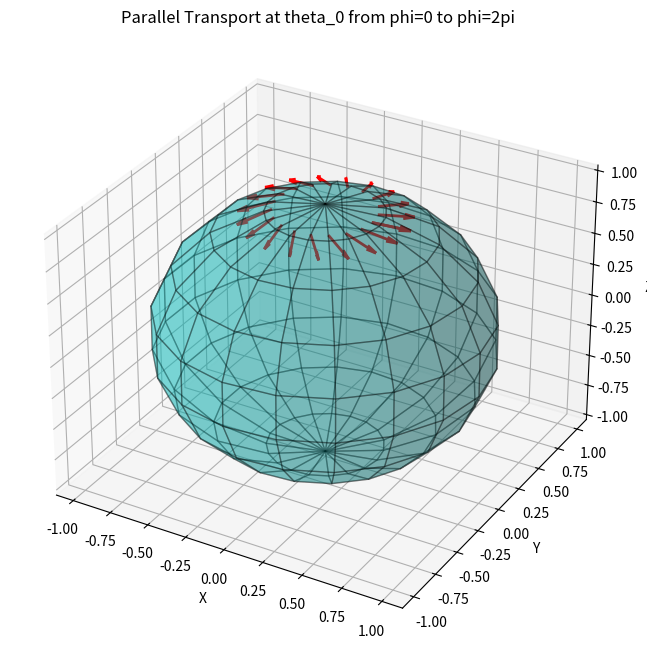

This figure's Python source:
import numpy as np
import matplotlib.pyplot as plt
from mpl_toolkits.mplot3d import Axes3D
import math

#used chatgpt to help with coding

#a, b, c will be x, y, z for cartesian, r, theta, z for cylindrical, r, theta, phi for spherical where theta is the azimuthal angle
#frombasis and tobasis will be written as cart, sph, or cyl
def switchbasis(a, b, c, frombasis, tobasis):
    result = [a,b,c]
    if frombasis == "cart" and tobasis== "cart":
        result = [a,b,c]
    if frombasis == "cart" and tobasis == "sph":
        result = [(a**2 + b**2 + c**2)**0.5, math.atan(((a**2 + b**2)**0.5)/c), math.atan(b/a)]
    if frombasis == "cart" and tobasis == "cyl":
        result = [(a**2 + b**2)**0.5, math.atan(b/a), c]
    if frombasis == "sph" and tobasis == "cart":
        result = [a*math.sin(b)*math.cos(c), a*math.sin(b)*math.sin(c), a*math.cos(b)]
    if frombasis == "sph" and tobasis == "sph":
        result = [a,b,c]
    if frombasis == "sph" and tobasis == "cyl":
        result = [a*math.sin(b), c, a*math.cos(b)]
    if frombasis == "cyl" and tobasis == "cart":
        result = [a*math.cos(b), a*math.sin(b), c]
    if frombasis == "cyl" and tobasis == "sph":
        result = [(a**2 + c**2)**0.5, np.atan(a/c), b]
    if frombasis == "cyl" and tobasis == "cyl":
        result = [a,b,c]
    return np.array(result)


#For part b
def compute_basis_vectors(theta, phi):
    e_r = np.array([np.sin(theta)*np.cos(phi), np.sin(theta)*np.sin(phi), np.cos(theta)])
    e_theta = np.array([np.cos(theta)*np.cos(phi), np.cos(theta)*np.sin(phi), -np.sin(theta)])
    e_phi = np.array([-np.sin(phi), np.cos(phi), 0])
    return e_r, e_theta, e_phi

'''
theta_vals = np.linspace(0, np.pi, 10)
phi_vals = np.linspace(0, 2*np.pi, 20)

fig = plt.figure(figsize=(8,8))
ax = fig.add_subplot(111, projection='3d')

u, v = np.mgrid[0:2*np.pi:20j, 0:np.pi:10j]
x = np.sin(v) * np.cos(u)
y = np.sin(v) * np.sin(u)
z = np.cos(v)
ax.plot_surface(x, y, z, color='c', alpha=0.3, edgecolor='k')

for theta in theta_vals:
    for phi in phi_vals:
        point = switchbasis(1, theta, phi, "sph", "cart")
        e_r, e_theta, e_phi = compute_basis_vectors(theta, phi)
        scale = 0.1
        ax.quiver(*point, *e_r * scale, color='r', linewidth=2, label='e_r' if (theta == theta_vals[0] and phi == phi_vals[0]) else "")
        ax.quiver(*point, *e_theta * scale, color='g', linewidth=2, label='e_theta' if (theta == theta_vals[0] and phi == phi_vals[0]) else "")
        ax.quiver(*point, *e_phi * scale, color='b', linewidth=2, label='e_phi' if (theta == theta_vals[0] and phi == phi_vals[0]) else "")


'''
#Part c) - You can't plot in spherical basis because pyplot works in cartesian, so you have to convert to cartesian first.


'''
#Part d)
def f(x, y):
    return x**2 + y**2 #sample function

x_vals = np.linspace(-2, 2, 20) #range for x values on plot
y_vals = np.linspace(-2, 2, 20) #range for y values on plot
X, Y = np.meshgrid(x_vals, y_vals)
Z = f(X, Y)

dZ_dx, dZ_dy = np.gradient(Z, x_vals, y_vals)

fig = plt.figure(figsize=(8, 8))
ax = fig.add_subplot(111, projection='3d')

ax.plot_surface(X, Y, Z, color='c', alpha=0.3, edgecolor='k')

for i in range(0, len(x_vals), 4):
    for j in range(0, len(y_vals), 4):
        x, y, z = X[i, j], Y[i, j], Z[i, j]
        dzdx, dzdy = dZ_dx[i, j], dZ_dy[i, j]

        normal = np.array([-dzdx, -dzdy, 1])
        normal /= np.linalg.norm(normal)

        t1 = np.array([1, 0, dzdx])
        t1 /= np.linalg.norm(t1)

        t2 = np.array([0, 1, dzdy])
        t2 /= np.linalg.norm(t2)

        scale = 0.3

        ax.quiver(x, y, z, *(normal * scale), color='r', label="Normal" if i == 0 and j == 0 else "")
        ax.quiver(x, y, z, *(t1 * scale), color='g', label="Tangent 1" if i == 0 and j == 0 else "")
        ax.quiver(x, y, z, *(t2 * scale), color='b', label="Tangent 2" if i == 0 and j == 0 else "")

ax.set_xlabel('X')
ax.set_ylabel('Y')
ax.set_zlabel('Z')
ax.set_title("Surface with Local Coordinate Frames")

handles, labels = ax.get_legend_handles_labels()
by_label = dict(zip(labels, handles))
ax.legend(by_label.values(), by_label.keys())

plt.show()
'''
'''
#Part e)
alphavar = 0.2
betavar = 0.1

fig = plt.figure(figsize=(8,8))
ax = fig.add_subplot(111, projection='3d')

#plotting the sphere
u, v = np.mgrid[0:2*np.pi:20j, 0:np.pi:10j]
x = np.sin(v) * np.cos(u)
y = np.sin(v) * np.sin(u)
z = np.cos(v)
ax.plot_surface(x, y, z, color='c', alpha=0.3, edgecolor='k')

basepoints = []
thetavalues = np.linspace(2, 5, 10)
for i in range(len(thetavalues)):
    newpoint = [1,thetavalues[i]*np.pi/10,0]
    basepoints.append(newpoint)
for i in range(len(basepoints)):
    e_r, e_theta, e_phi = compute_basis_vectors(basepoints[i][1], basepoints[i][2])
    vector = np.array([alphavar * e_theta[0] + betavar * e_phi[0], alphavar * e_theta[1] + betavar * e_phi[1], alphavar * e_theta[2] + betavar*e_phi[2]])
    basisconverted = switchbasis(basepoints[i][0],basepoints[i][1],basepoints[i][2], "sph", "cart")
    ax.quiver(*basisconverted, *vector, color='r', linewidth=2)


ax.set_xlabel('X')
ax.set_ylabel('Y')
ax.set_zlabel('Z')
ax.set_title("Parallel Transport phi=0")

plt.show()
'''

#part f)
alphavar = 0.2
betavar = 0.1
theta0 = 0.3

fig = plt.figure(figsize=(8,8))
ax = fig.add_subplot(111, projection='3d')

#plotting the sphere
u, v = np.mgrid[0:2*np.pi:20j, 0:np.pi:10j]
x = np.sin(v) * np.cos(u)
y = np.sin(v) * np.sin(u)
z = np.cos(v)
ax.plot_surface(x, y, z, color='c', alpha=0.3, edgecolor='k')

basepoints = []
phivalues = np.linspace(0, 2, 20)
for i in range(len(phivalues)):
    newpoint = [1,theta0,phivalues[i]*np.pi]
    basepoints.append(newpoint)
for i in range(len(basepoints)):
    e_r, e_theta, e_phi = compute_basis_vectors(basepoints[i][1], basepoints[i][2])
    vector = np.array([alphavar * e_theta[0] + betavar * e_phi[0], alphavar * e_theta[1] + betavar * e_phi[1], alphavar * e_theta[2] + betavar*e_phi[2]])
    basisconverted = switchbasis(basepoints[i][0],basepoints[i][1],basepoints[i][2], "sph", "cart")
    ax.quiver(*basisconverted, *vector, color='r', linewidth=2)


ax.set_xlabel('X')
ax.set_ylabel('Y')
ax.set_zlabel('Z')
ax.set_title("Parallel Transport at theta_0 from phi=0 to phi=2pi")

plt.show()